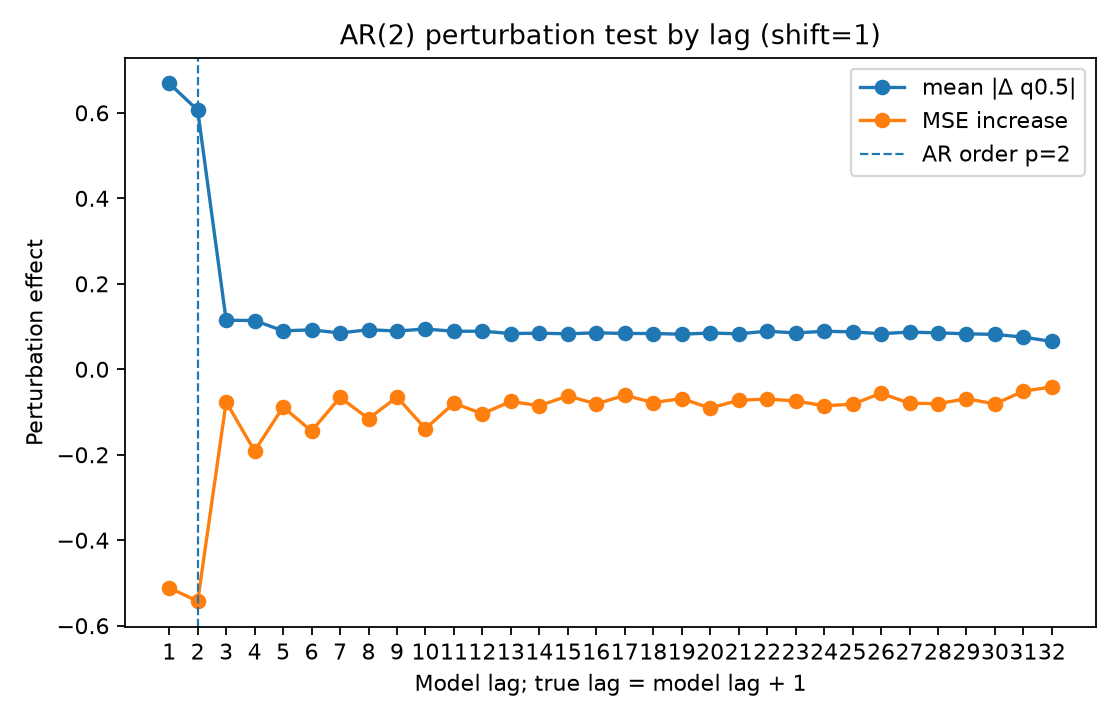

The file beside this chart, header and first rows:
lag, true_lag, is_within_ar_order, true_lag_within_ar_order, mean_abs_delta, mean_squared_delta, mse_to_conditional_mean_after_perturb, mse_increase_to_conditional_mean
1.0, 2.0, 1.0, 1.0, 0.6687, 1.264, 2.687, -0.5114
2.0, 3.0, 1.0, 0.0, 0.6065, 0.8777, 2.655, -0.5427
3.0, 4.0, 0.0, 0.0, 0.1148, 0.04948, 3.121, -0.07663
4.0, 5.0, 0.0, 0.0, 0.114, 0.03981, 3.007, -0.1911
5.0, 6.0, 0.0, 0.0, 0.08998, 0.02665, 3.11, -0.08836
6.0, 7.0, 0.0, 0.0, 0.09224, 0.02626, 3.054, -0.1445
7.0, 8.0, 0.0, 0.0, 0.08495, 0.02388, 3.132, -0.06586
8.0, 9.0, 0.0, 0.0, 0.09255, 0.02717, 3.083, -0.1155
9.0, 10.0, 0.0, 0.0, 0.08952, 0.02465, 3.133, -0.06518
10.0, 11.0, 0.0, 0.0, 0.09418, 0.02672, 3.059, -0.139
11.0, 12.0, 0.0, 0.0, 0.08895, 0.02541, 3.119, -0.0793
12.0, 13.0, 0.0, 0.0, 0.08908, 0.02408, 3.094, -0.1042
13.0, 14.0, 0.0, 0.0, 0.08362, 0.02128, 3.123, -0.07505
14.0, 15.0, 0.0, 0.0, 0.08444, 0.02219, 3.113, -0.08541
15.0, 16.0, 0.0, 0.0, 0.083, 0.02103, 3.136, -0.06215
16.0, 17.0, 0.0, 0.0, 0.08542, 0.02326, 3.117, -0.08119
17.0, 18.0, 0.0, 0.0, 0.08379, 0.02362, 3.137, -0.06077
18.0, 19.0, 0.0, 0.0, 0.08371, 0.02026, 3.12, -0.07789
19.0, 20.0, 0.0, 0.0, 0.08209, 0.02033, 3.13, -0.06854
20.0, 21.0, 0.0, 0.0, 0.08486, 0.02281, 3.107, -0.09079
21.0, 22.0, 0.0, 0.0, 0.08301, 0.02041, 3.126, -0.0724
22.0, 23.0, 0.0, 0.0, 0.08903, 0.02477, 3.128, -0.0697
23.0, 24.0, 0.0, 0.0, 0.0851, 0.02174, 3.124, -0.07403
24.0, 25.0, 0.0, 0.0, 0.08884, 0.02448, 3.113, -0.08538
25.0, 26.0, 0.0, 0.0, 0.08762, 0.02308, 3.116, -0.08177
26.0, 27.0, 0.0, 0.0, 0.08323, 0.0213, 3.142, -0.0561
27.0, 28.0, 0.0, 0.0, 0.08708, 0.02401, 3.119, -0.0794
28.0, 29.0, 0.0, 0.0, 0.08516, 0.02205, 3.118, -0.08055
29.0, 30.0, 0.0, 0.0, 0.08303, 0.02073, 3.129, -0.06884
30.0, 31.0, 0.0, 0.0, 0.08164, 0.01996, 3.117, -0.08113
31.0, 32.0, 0.0, 0.0, 0.0752, 0.01725, 3.147, -0.05114
32.0, 33.0, 0.0, 0.0, 0.0652, 0.01178, 3.157, -0.04142
